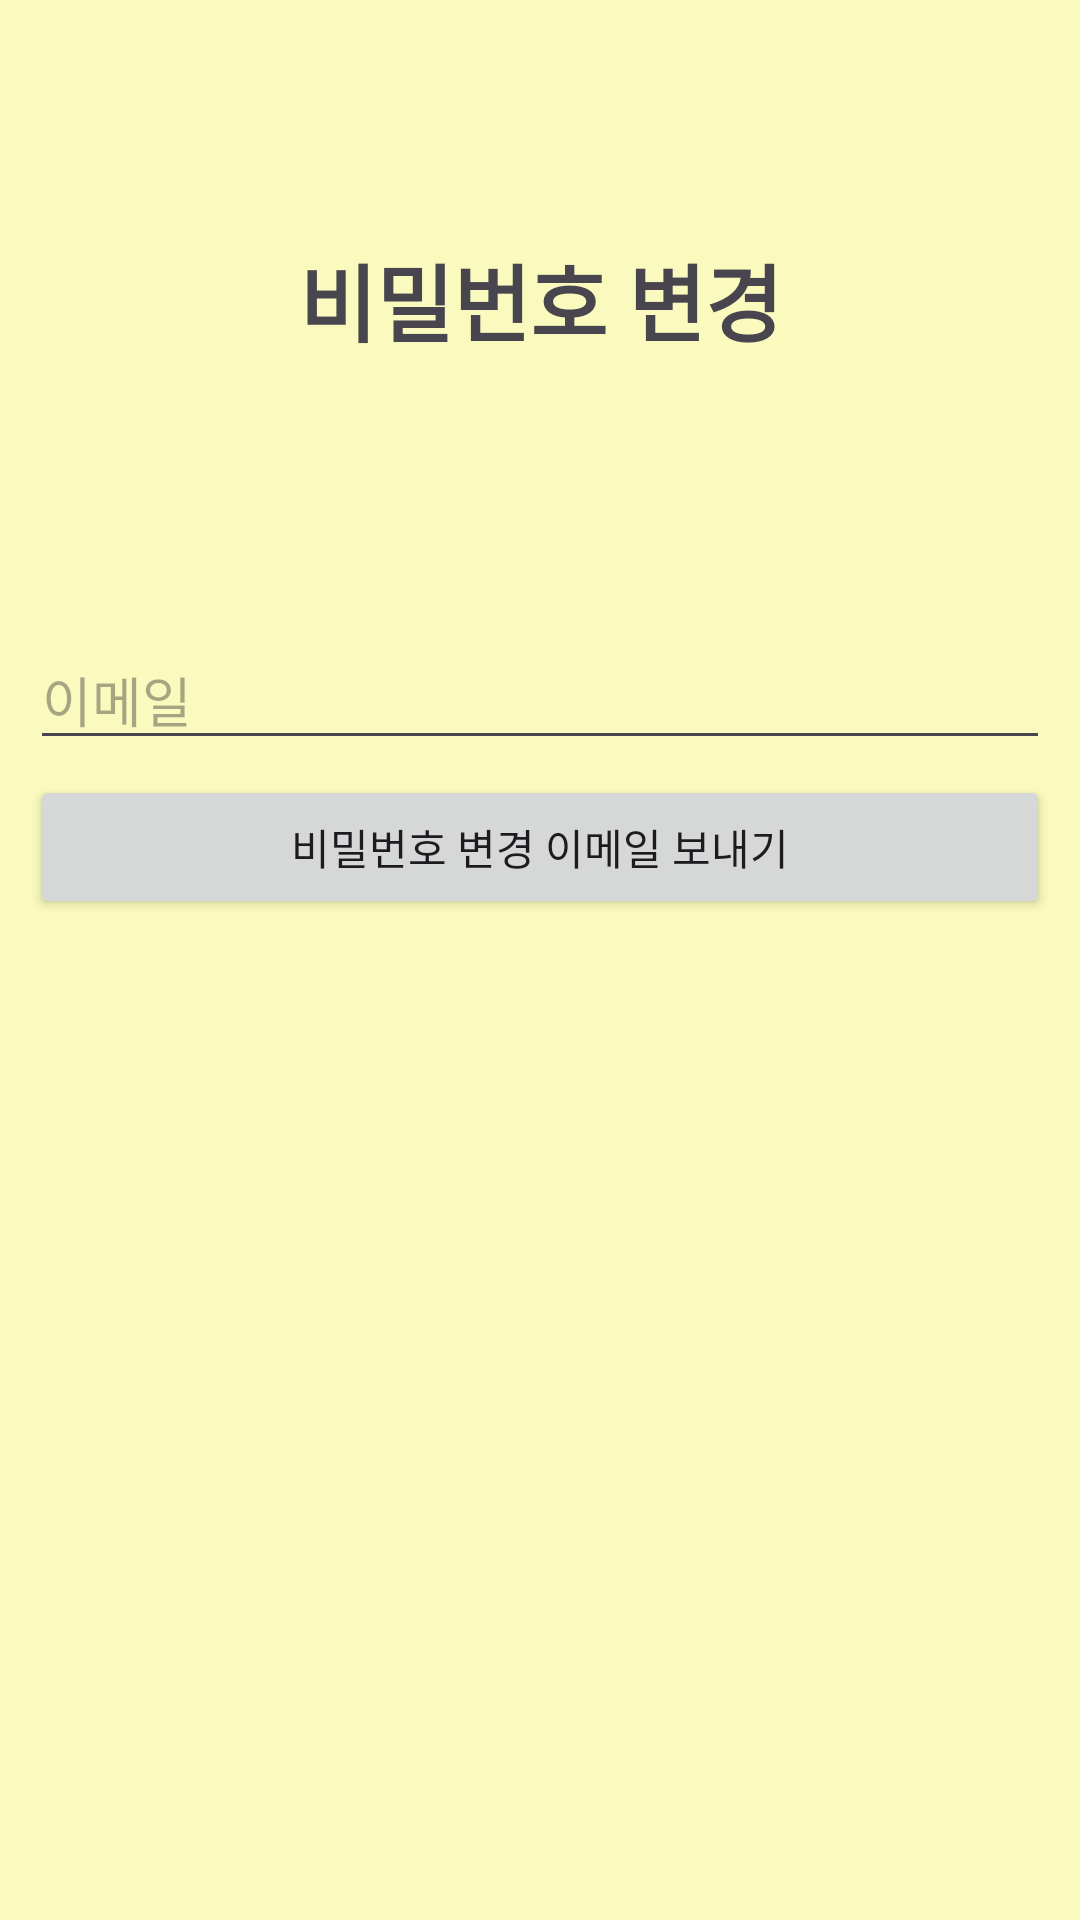

Produce the Android XML layout that renders to this screen, including the resource entries it uses.
<!-- AndroidManifest.xml: application theme Theme.Talky_Project -->
<!-- res/layout/activity_password_reset.xml -->
<?xml version="1.0" encoding="utf-8"?>
<LinearLayout xmlns:android="http://schemas.android.com/apk/res/android"
    android:layout_width="match_parent"
    android:layout_height="match_parent"
    android:background="#FAFABE"
    android:orientation="vertical">

    <TextView
        android:id="@+id/textView"
        android:layout_width="match_parent"
        android:layout_height="200dp"
        android:gravity="center"
        android:text="@string/password_reset"
        android:textSize="28sp"
        android:textStyle="bold" />

    <LinearLayout
        android:layout_width="match_parent"
        android:layout_height="match_parent"
        android:orientation="vertical"
        android:padding="10dp">

        <EditText
            android:id="@+id/emailEditText"
            android:layout_width="match_parent"
            android:layout_height="wrap_content"
            android:layout_marginBottom="5dp"
            android:ems="10"
            android:hint="@string/emiil"
            android:inputType="textEmailAddress" />

        <Button
            android:id="@+id/sendButton"
            android:layout_width="match_parent"
            android:layout_height="wrap_content"
            android:layout_marginBottom="5dp"
            android:text="@string/password_reset_by_email" />

    </LinearLayout>
</LinearLayout>
<!-- resources referenced by this layout -->
<resources>
  <string name="emiil">이메일</string>
  <string name="password_reset">비밀번호 변경</string>
  <string name="password_reset_by_email">비밀번호 변경 이메일 보내기</string>
  <style name="Theme.Talky_Project" parent="Base.Theme.Talky_Project" />
  <style name="Base.Theme.Talky_Project" parent="Theme.Material3.DayNight.NoActionBar">
          
          
      </style>
</resources>
